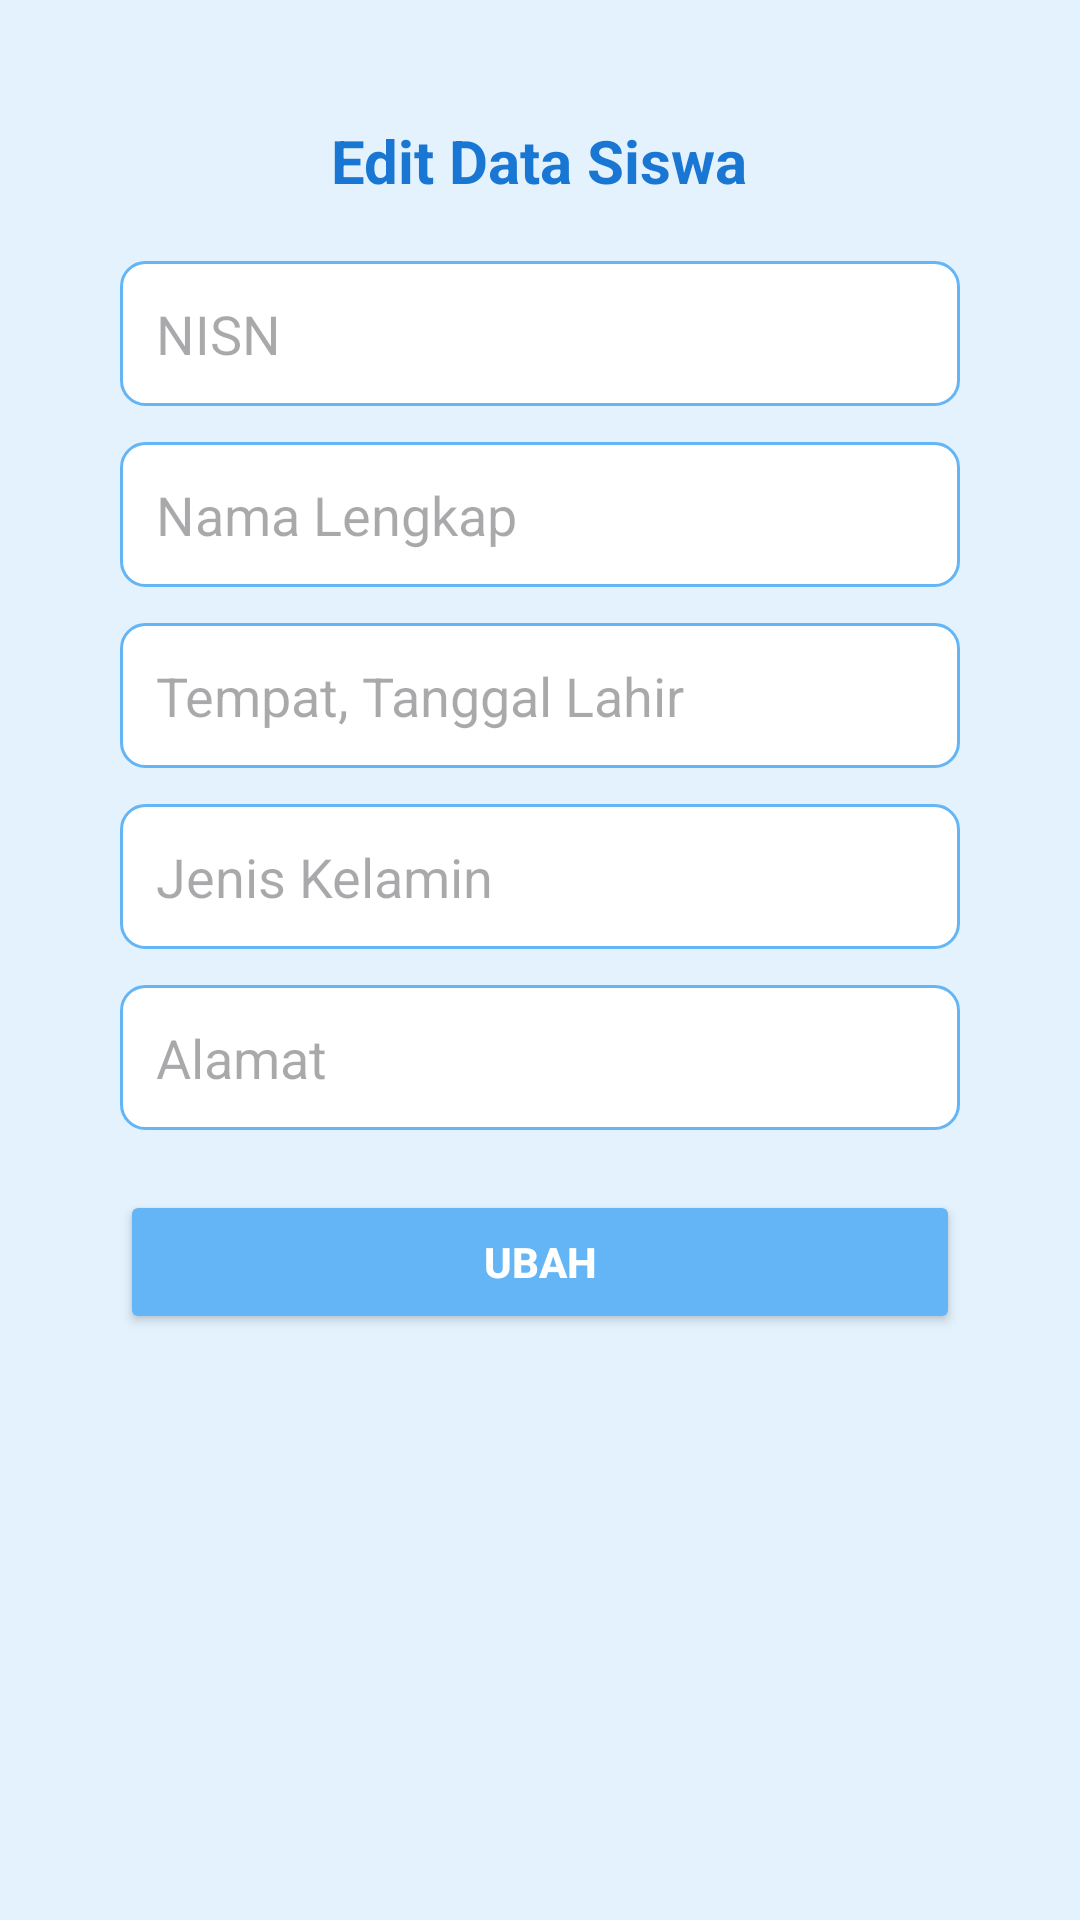

Android layout source for this screen:
<!-- AndroidManifest.xml: application theme Theme.DATASISWA -->
<!-- res/layout/activity_edit_siswa.xml -->
<?xml version="1.0" encoding="utf-8"?>
<ScrollView xmlns:android="http://schemas.android.com/apk/res/android"
    xmlns:tools="http://schemas.android.com/tools"
    android:layout_width="match_parent"
    android:layout_height="match_parent"
    android:background="@color/softBlueLight"
    android:padding="20dp"
    tools:context=".EditSiswaActivity">

    <LinearLayout
        android:layout_width="match_parent"
        android:layout_height="wrap_content"
        android:orientation="vertical"
        android:background="@drawable/bg_card_blue"
        android:padding="20dp"
        android:elevation="8dp">

        <TextView
            android:layout_width="wrap_content"
            android:layout_height="wrap_content"
            android:text="Edit Data Siswa"
            android:textStyle="bold"
            android:textColor="@color/softBlueDark"
            android:textSize="20sp"
            android:layout_gravity="center_horizontal"
            android:layout_marginBottom="20dp" />

        <EditText
            android:id="@+id/InputNisn"
            android:layout_width="match_parent"
            android:layout_height="wrap_content"
            android:hint="NISN"
            android:textColor="#000000"
            android:inputType="number"
            android:enabled="false"
            android:background="@drawable/edit_teks_bg"
            android:padding="12dp" />

        <EditText
            android:id="@+id/InputNama"
            android:layout_width="match_parent"
            android:layout_height="wrap_content"
            android:hint="Nama Lengkap"
            android:textColor="#000000"
            android:layout_marginTop="12dp"
            android:background="@drawable/edit_teks_bg"
            android:padding="12dp" />

        <EditText
            android:id="@+id/InputTtl"
            android:layout_width="match_parent"
            android:layout_height="wrap_content"
            android:hint="Tempat, Tanggal Lahir"
            android:textColor="#000000"
            android:layout_marginTop="12dp"
            android:background="@drawable/edit_teks_bg"
            android:padding="12dp" />

        <EditText
            android:id="@+id/InputJk"
            android:layout_width="match_parent"
            android:layout_height="wrap_content"
            android:hint="Jenis Kelamin"
            android:textColor="#000000"
            android:layout_marginTop="12dp"
            android:background="@drawable/edit_teks_bg"
            android:padding="12dp" />

        <EditText
            android:id="@+id/InputAlamat"
            android:layout_width="match_parent"
            android:layout_height="wrap_content"
            android:hint="Alamat"
            android:textColor="#000000"
            android:layout_marginTop="12dp"
            android:background="@drawable/edit_teks_bg"
            android:padding="12dp" />

        <Button
            android:id="@+id/BtnUpdate"
            android:layout_width="match_parent"
            android:layout_height="wrap_content"
            android:text="Ubah"
            android:textStyle="bold"
            android:textColor="@android:color/white"
            android:backgroundTint="@color/softBlue"
            android:layout_marginTop="20dp"
            android:padding="12dp" />
    </LinearLayout>
</ScrollView>
<!-- resources referenced by this layout -->
<resources>
  <color name="softBlue">#64B5F6</color>
  <color name="softBlueDark">#1976D2</color>
  <color name="softBlueLight">#E3F2FD</color>
  <!-- drawable edit_teks_bg (drawable) -->
  <shape xmlns:android="http://schemas.android.com/apk/res/android" android:shape="rectangle">
      <solid android:color="@android:color/white" />
      <stroke android:width="1dp" android:color="@color/softBlue" />
      <corners android:radius="8dp" />
  </shape>
  <style name="Theme.DATASISWA" parent="Base.Theme.DATASISWA" />
  <style name="Base.Theme.DATASISWA" parent="Theme.Material3.DayNight.NoActionBar">
          
          
      </style>
</resources>
